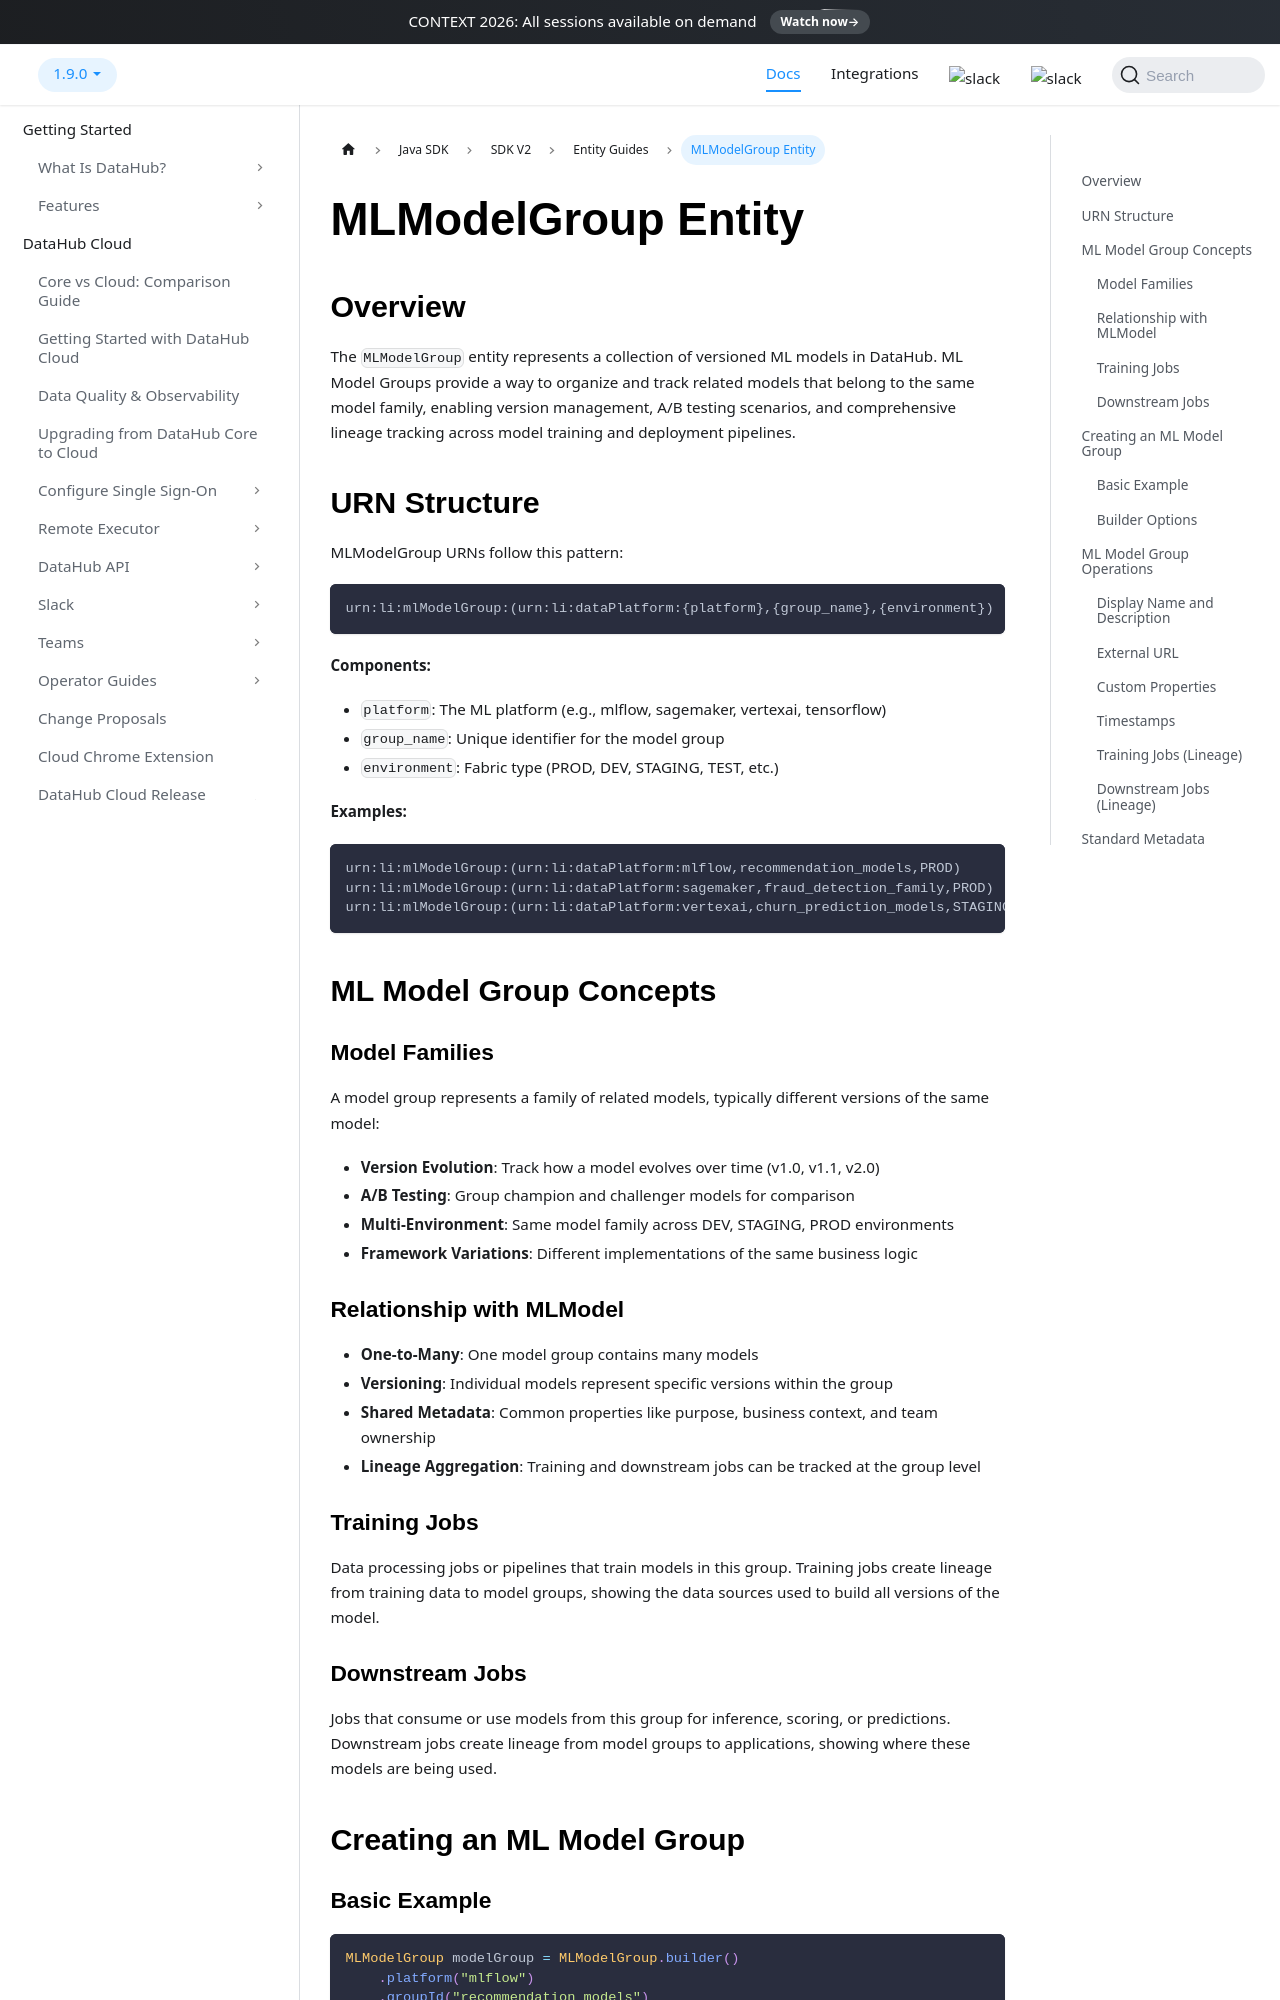

repository: acryldata/datahub · page: docs/metadata-integration/java/docs/sdk-v2/mlmodelgroup-entity/index.html · generator: docusaurus

---
description: "Create and manage MLModelGroup entities in DataHub using the Java SDK V2 to organize related ML models and version histories."
---

# MLModelGroup Entity

## Overview

The `MLModelGroup` entity represents a collection of versioned ML models in DataHub. ML Model Groups provide a way to organize and track related models that belong to the same model family, enabling version management, A/B testing scenarios, and comprehensive lineage tracking across model training and deployment pipelines.

## URN Structure

MLModelGroup URNs follow this pattern:

```
urn:li:mlModelGroup:(urn:li:dataPlatform:{platform},{group_name},{environment})
```

**Components:**

- `platform`: The ML platform (e.g., mlflow, sagemaker, vertexai, tensorflow)
- `group_name`: Unique identifier for the model group
- `environment`: Fabric type (PROD, DEV, STAGING, TEST, etc.)

**Examples:**

```
urn:li:mlModelGroup:(urn:li:dataPlatform:mlflow,recommendation_models,PROD)
urn:li:mlModelGroup:(urn:li:dataPlatform:sagemaker,fraud_detection_family,PROD)
urn:li:mlModelGroup:(urn:li:dataPlatform:vertexai,churn_prediction_models,STAGING)
```

## ML Model Group Concepts

### Model Families

A model group represents a family of related models, typically different versions of the same model:

- **Version Evolution**: Track how a model evolves over time (v1.0, v1.1, v2.0)
- **A/B Testing**: Group champion and challenger models for comparison
- **Multi-Environment**: Same model family across DEV, STAGING, PROD environments
- **Framework Variations**: Different implementations of the same business logic

### Relationship with MLModel

- **One-to-Many**: One model group contains many models
- **Versioning**: Individual models represent specific versions within the group
- **Shared Metadata**: Common properties like purpose, business context, and team ownership
- **Lineage Aggregation**: Training and downstream jobs can be tracked at the group level

### Training Jobs

Data processing jobs or pipelines that train models in this group. Training jobs create lineage from training data to model groups, showing the data sources used to build all versions of the model.

### Downstream Jobs

Jobs that consume or use models from this group for inference, scoring, or predictions. Downstream jobs create lineage from model groups to applications, showing where these models are being used.

## Creating an ML Model Group
